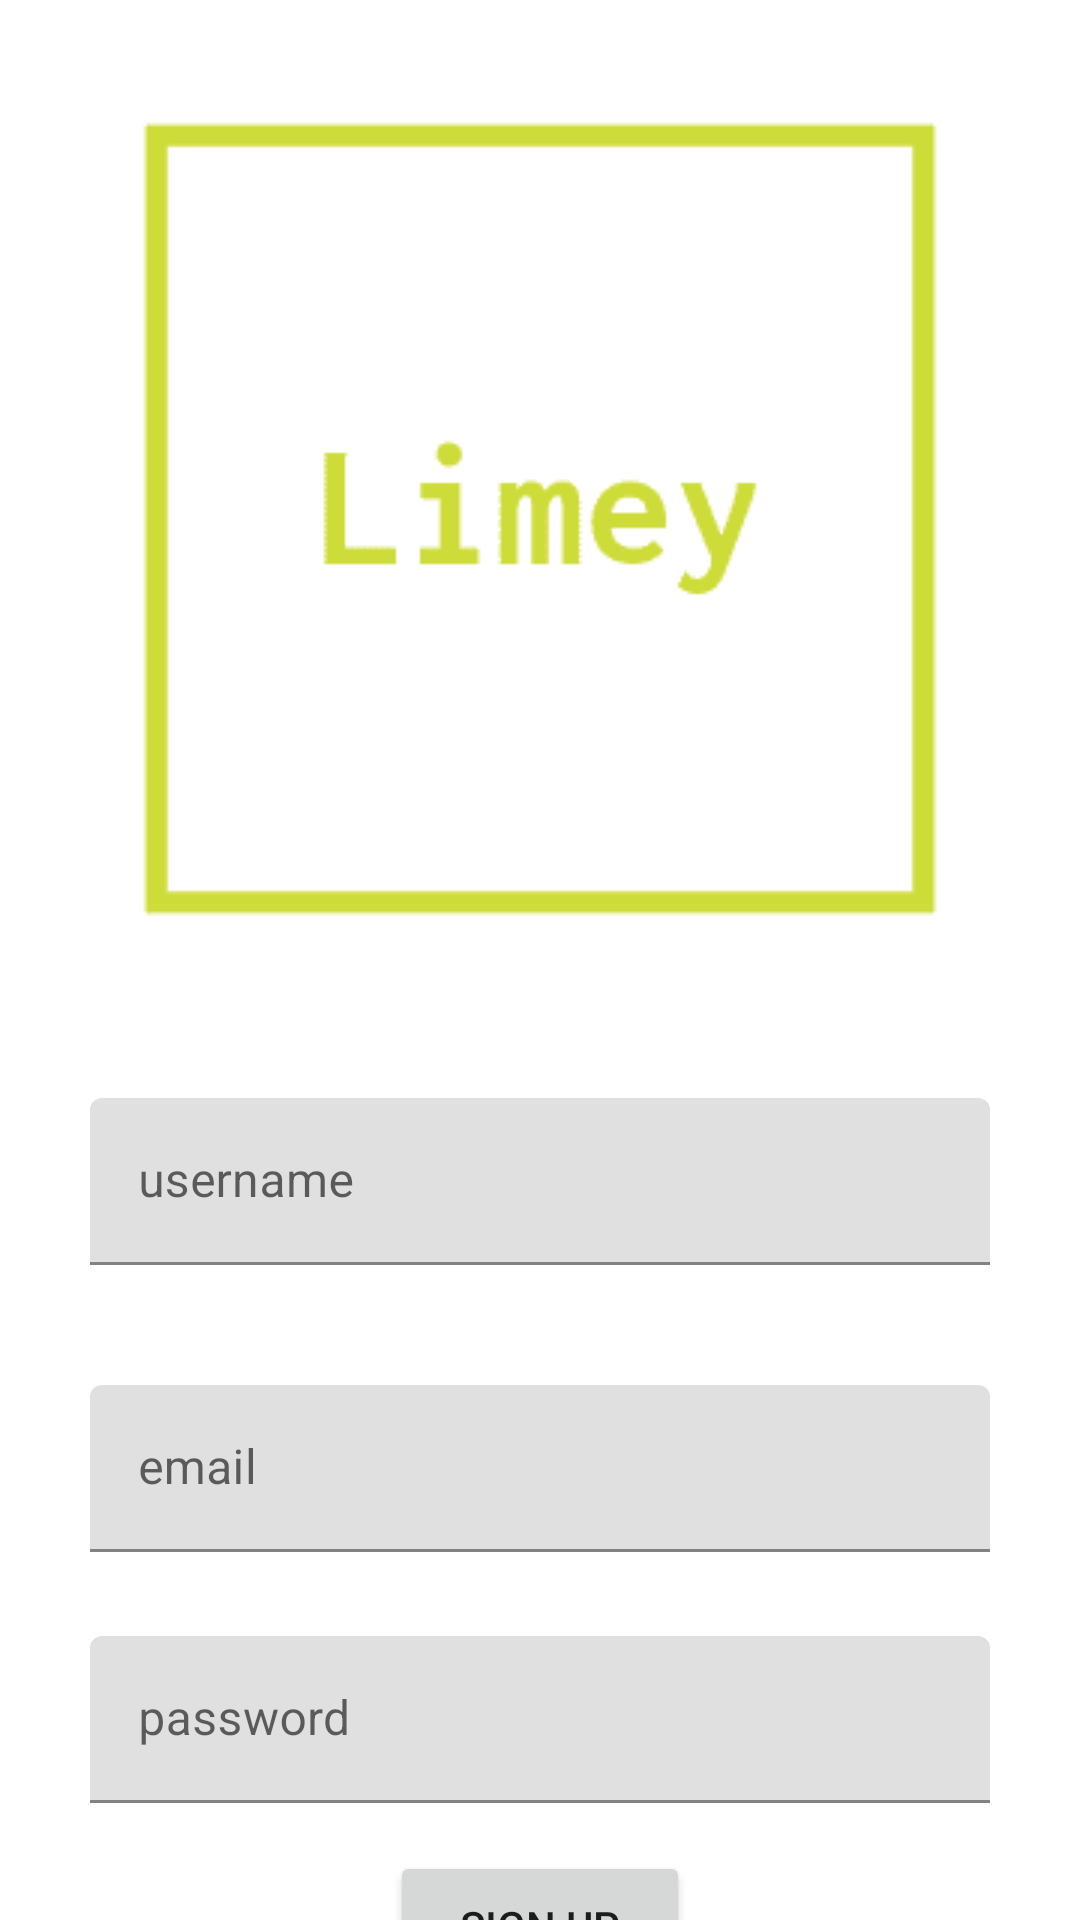

Reconstruct the res/layout file that produces this screen, plus the resources it refers to.
<!-- AndroidManifest.xml: activity theme Theme.Limey.NoActionBar -->
<!-- res/layout/activity_register.xml -->
<?xml version="1.0" encoding="utf-8"?>
<androidx.constraintlayout.widget.ConstraintLayout
    xmlns:android="http://schemas.android.com/apk/res/android"
    xmlns:tools="http://schemas.android.com/tools"
    xmlns:app="http://schemas.android.com/apk/res-auto"
    android:layout_width="match_parent"
    android:layout_height="match_parent"
    tools:context=".RegisterActivity">

    <androidx.core.widget.NestedScrollView
        android:layout_width="match_parent"
        android:layout_height="match_parent"
        android:fillViewport="true"
        tools:ignore="SpeakableTextPresentCheck">

        <RelativeLayout
            android:layout_width="match_parent"
            android:layout_height="match_parent">

            <ImageView
                android:id="@+id/imageView2"
                android:layout_width="match_parent"
                android:layout_height="wrap_content"
                android:layout_centerHorizontal="true"
                android:layout_margin="8dp"
                android:src="@drawable/limeyphoto" />


            <com.google.android.material.textfield.TextInputLayout
                android:id="@+id/usernameGet"
                android:layout_width="300dp"
                android:layout_height="wrap_content"
                android:layout_below="@id/imageView2"
                android:layout_centerHorizontal="true"
                android:layout_margin="20dp">


                <com.google.android.material.textfield.TextInputEditText
                    android:id="@+id/usernameGetTI"
                    android:layout_width="match_parent"
                    android:layout_height="wrap_content"
                    android:inputType="text"
                    android:hint="username"
                    />
            </com.google.android.material.textfield.TextInputLayout>

            <com.google.android.material.textfield.TextInputLayout
                android:id="@+id/emailGet"
                android:layout_width="300dp"
                android:layout_height="wrap_content"
                android:layout_below="@id/usernameGet"
                android:layout_centerHorizontal="true"
                android:layout_margin="20dp">


                <com.google.android.material.textfield.TextInputEditText
                    android:id="@+id/emailGetTI"
                    android:layout_width="match_parent"
                    android:layout_height="wrap_content"
                    android:inputType="textEmailAddress"
                    android:hint="email"
                    />
            </com.google.android.material.textfield.TextInputLayout>


            <com.google.android.material.textfield.TextInputLayout
                android:id="@+id/passwordTIL"
                android:layout_width="300dp"
                android:layout_height="wrap_content"
                android:layout_below="@id/emailGet"
                android:layout_centerHorizontal="true"
                android:layout_margin="8dp">

                <com.google.android.material.textfield.TextInputEditText
                    android:id="@+id/passwordET"
                    android:layout_width="match_parent"
                    android:layout_height="match_parent"
                    android:inputType="textPassword"
                    android:hint="password"/>

            </com.google.android.material.textfield.TextInputLayout>

            <Button
                android:id="@+id/buttonRegister"
                android:layout_width="100dp"
                android:layout_height="50dp"
                android:layout_below="@id/passwordTIL"
                android:layout_centerHorizontal="true"
                android:onClick="onRegister"
                android:text="SIGN UP"
                android:layout_margin="8dp"/>

            <TextView
                android:id="@+id/loginTV"
                android:layout_width="wrap_content"
                android:layout_height="wrap_content"
                android:layout_below="@id/buttonRegister"
                android:layout_centerHorizontal="true"
                android:layout_margin="8dp"
                android:clickable="true"
                android:onClick="backToLoginPage"
                style="LinkText"
                android:text="Already have an account? Login"
                tools:ignore="OnClick" />


        </RelativeLayout>


    </androidx.core.widget.NestedScrollView>

    <LinearLayout
        android:id="@+id/RegisterProgress"
        android:layout_width="match_parent"
        android:layout_height="match_parent"
        android:orientation="vertical"
        android:gravity="center"
        android:background="@color/Transparent_Grey"
        android:visibility="gone">

        <ProgressBar
            android:layout_width="match_parent"
            android:layout_height="match_parent">

        </ProgressBar>
    </LinearLayout>

</androidx.constraintlayout.widget.ConstraintLayout>
<!-- resources referenced by this layout -->
<resources>
  <color name="Transparent_Grey">#99cccccc</color>
  <!-- drawable limeyphoto: png bitmap (drawable, 1162 bytes) -->
  <style name="Theme.Limey.NoActionBar">
          <item name="windowActionBar">false</item>
          <item name="windowNoTitle">true</item>
      </style>
</resources>
